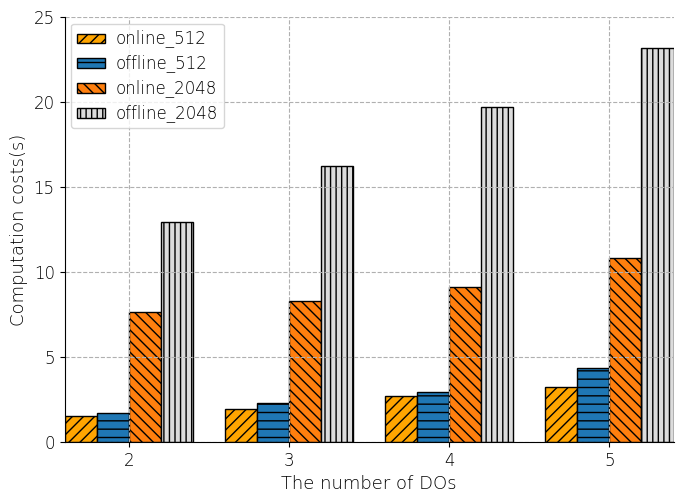

Reproduce this figure in Python. (Note: this script raises an exception after producing the figure.)
import numpy as np
import matplotlib.pyplot as plt

plt.rcParams['font.sans-serif'] = ['Arial']  # 如果要显示中文字体,则在此处设为：SimHei
plt.rcParams['axes.unicode_minus'] = False  # 显示负号

x = np.array([1,2,3,4])

# offline_m512 = np.array([1.3642,1.711,2.2922,2.9369,4.3522])
# online_m512 = np.array([1.3548,1.5011,1.9066,2.6989,3.208])
# offline_m2048 = np.array([10.337,12.9304,16.2405,19.7185,23.1709])
# #online_m512 = np.array([0.3857,0.7675,1.2332,1.5394,2.0684])
# online_m2048 = np.array([7.4219,7.6304,8.305,9.116,10.809])

offline_m512 = np.array([1.711,2.2922,2.9369,4.3522])
online_m512 = np.array([1.5011,1.9066,2.6989,3.208])
offline_m2048 = np.array([12.9304,16.2405,19.7185,23.1709])
#online_m512 = np.array([0.3857,0.7675,1.2332,1.5394,2.0684])
online_m2048 = np.array([7.6304,8.305,9.116,10.809])

# label在图示(legend)中显示。若为数学公式,则最好在字符串前后添加"$"符号
# color：b:blue、g:green、r:red、c:cyan、m:magenta、y:yellow、k:black、w:white、、、
# 线型：-  --   -.  :    ,
# marker：.  ,   o   v    <    *    +    1
plt.figure(figsize=(7, 5))
plt.grid(linestyle="--")  # 设置背景网格线为虚线

ax = plt.gca()
ax.spines['top'].set_visible(False)  # 去掉上边框
ax.spines['right'].set_visible(False)  # 去掉右边框
group_labels = ['2', '3', '4','5']  # x轴刻度的标识
#plt.plot(x, w350, marker='s', olor="bluec", label="Request Submission", linewidth=1.5)
#plt.plot(x, w631, marker='o', color="red", label="Data Submission", linewidth=1.5)
#plt.subplot(131)
#plt.bar(x, w350 ,width = 0.2, facecolor='lightsteelblue',  label="w=350", edgecolor = 'black', hatch=".")

#plt.bar(x, online_m512 ,width=0.2, label="online_512",hatch="///",edgecolor='black' )
#width:柱的宽度
#plt.bar(x+0.2,offline_m512, width=0.2, label="offline_512", hatch="--",edgecolor='black')
#plt.bar(x+0.4,online_m2048,width=0.2, color='gainsboro', label="online_2048", hatch="\\\\\\",edgecolor='black')
#plt.bar(x+0.6,offline_m2048,width=0.2, color='orange', label="offline_2048", hatch="|||", edgecolor='black')
width=0.2

plt.bar(x - 1.5 * width, online_m512 ,width=0.2, color='orange',label="online_512",hatch="///",edgecolor='black' )
#width:柱的宽度
plt.bar(x - 0.5 * width,offline_m512, width=0.2, label="offline_512", hatch="--",edgecolor='black')
plt.bar(x + 0.5 * width,online_m2048,width=0.2,   label="online_2048", hatch="\\\\\\",edgecolor='black')
plt.bar(x + 1.5 * width,offline_m2048,width=0.2,  color='gainsboro', label="offline_2048", hatch="|||", edgecolor='black')

#group_labels1 = ['10', '20', '30', '40', '50']
plt.xticks(x, group_labels, fontsize=12, fontweight='light')  # 默认字体大小为10
plt.yticks(fontsize=12, fontweight='light')
#plt.yticks(np.arange(0,40,10) ,fontsize=12, fontweight='light')
# plt.title("example", fontsize=12, fontweight='bold')  # 默认字体大小为12
plt.xlabel("The number of DOs", fontsize=13, fontweight='light')
plt.ylabel("Computation costs(s)", fontsize=13, fontweight='light')
#ax.set_xticks(x +0.2*1.5)
#plt.xlim(0.9, 8.1)  # 设置x轴的范围
plt.ylim(0,25)

# plt.legend()          #显示各曲线的图例
plt.legend(loc=0, numpoints=1)
leg = plt.gca().get_legend()
ltext = leg.get_texts()
plt.setp(ltext, fontsize=12, fontweight='light')  # 设置图例字体的大小和粗细

plt.subplots_adjust(top = 0.95, bottom = 0.1, right = 0.97, left = 0.10, hspace = 0, wspace = 0)
plt.margins(0,0)

plt.savefig('E:/A-paper/PIS/figure/exp/online.pdf', format='pdf')
plt.show()